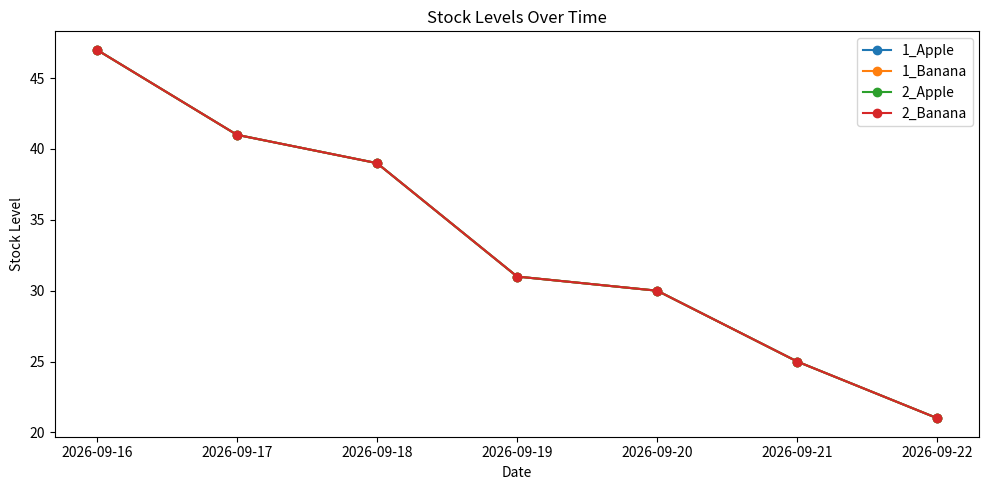

This figure's Python source:
import pandas as pd
import matplotlib.pyplot as plt
from datetime import datetime, timedelta

# ----- Create Sample Data -----
start = datetime.today().date() - timedelta(days=6)
rows = []
for store in [1,2]:
    for product in ["Apple","Banana"]:
        stock = 50  # initial stock
        for day in range(7):
            date = start + timedelta(days=day)
            sales = [3,6,2,8,1,5,4][day]  # sample sales
            stock = max(stock - sales, 0)
            rows.append({
                "date": date,
                "store_nbr": store,
                "product": product,
                "sales": sales,
                "stock": stock,
                "item_id": f"{store}_{product}"
            })

df = pd.DataFrame(rows)

# ----- Classify Stock -----
def classify(qty):
    if qty <= 5:
        return "Out of Stock"
    elif qty >= 20:
        return "Overstock"
    else:
        return "Normal Stock"

df['status'] = df['stock'].apply(classify)

# ----- Save CSV -----
df.to_csv("stock_analysis.csv", index=False)
print("Saved stock_analysis.csv")
print(df.head())

# ----- Plot -----
plt.figure(figsize=(10,5))
for item, group in df.groupby('item_id'):
    plt.plot(group['date'], group['stock'], marker='o', label=item)
plt.xlabel("Date")
plt.ylabel("Stock Level")
plt.title("Stock Levels Over Time")
plt.legend()
plt.tight_layout()
plt.savefig("stock_levels.png")
plt.show()
print("Saved stock_levels.png")